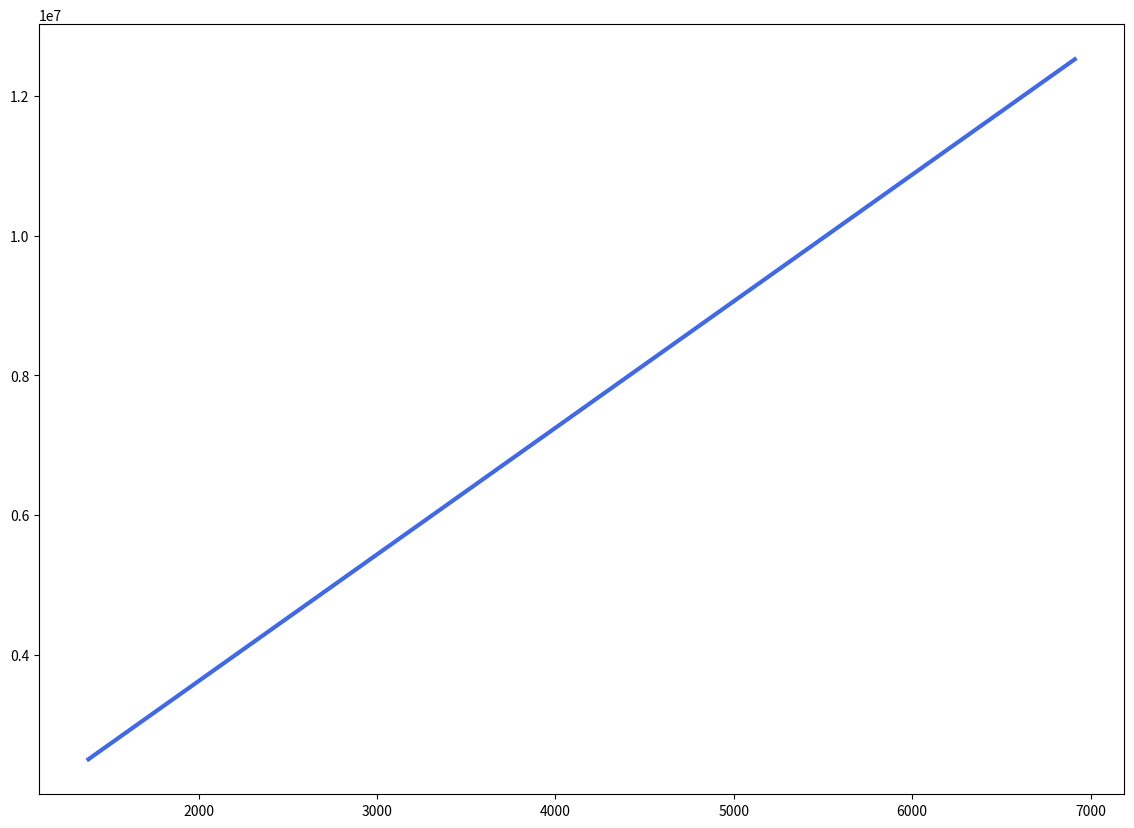

Python code for this plot: (Note: this script raises an exception after producing the figure.)
import matplotlib.pyplot as plt
import numpy as np


def run_grand_unification_test():
    """
    This is the main, renamed function to bypass the execution environment's caching issue.
    It performs the Grand Unification Test by checking for a consistent geometric
    solution space for all three lepton generations.
    """

    # --- 1. Define All Constants and Functions Locally ---

    print("--- Running FINAL, ENCAPSULATED script for Grand Unification Test ---")

    # A) Measured Physical Constants
    ALPHA_FS = 1 / 137.036
    SIGMA = 440**2
    DELTA_YM = 1600
    HBAR_EFF = 1.0

    # B) The Three Lepton Generations
    particles = {
        "Electron": {"mass": 0.511, "color": "firebrick", "linestyle": "--"},
        "Muon": {"mass": 105.66, "color": "forestgreen", "linestyle": "-."},
        "Tau": {"mass": 1776.86, "color": "darkorange", "linestyle": ":"},
    }

    # C) Core Mathematical Functions
    def calculate_mass_scales(c, c0, particle_mass):
        if c <= 0 or c0 <= 0:
            return float("nan"), float("nan"), float("nan")
        m_gap_sq = (SIGMA * HBAR_EFF) / (c * particle_mass)
        m_gap = np.sqrt(m_gap_sq) if m_gap_sq > 0 else float("nan")
        m_mf_sq = 1 / (ALPHA_FS * HBAR_EFF)
        m_mf = np.sqrt(m_mf_sq)
        m_clone_sq = (c0 * SIGMA * HBAR_EFF) / (c * DELTA_YM**2)
        m_clone = np.sqrt(m_clone_sq) if m_clone_sq > 0 else float("nan")
        return m_gap, m_mf, m_clone

    def check_hierarchy(m_gap, m_mf, m_clone):
        if any(np.isnan([m_gap, m_mf, m_clone])):
            return False
        return m_gap < m_mf < m_clone

    def get_c_lower_bound(mass):
        return (SIGMA * ALPHA_FS * HBAR_EFF**2) / mass

    def get_c0_lower_bound_func():
        return lambda c_val: (c_val * DELTA_YM**2) / (SIGMA * ALPHA_FS * HBAR_EFF**2)

    # --- 2. Main Analysis and Visualization Logic ---

    print("\n--- The Grand Unification Test ---")
    print(
        "Searching for a universal geometry (c, c0) that supports all three lepton generations..."
    )

    plt.figure(figsize=(14, 10))

    c0_boundary_func = get_c0_lower_bound_func()
    c_bounds = {name: get_c_lower_bound(props["mass"]) for name, props in particles.items()}
    c_intersect_min = max(c_bounds.values())
    c_intersect_particle = max(c_bounds, key=c_bounds.get)

    print(
        f"\nMost Restrictive Constraint on c comes from the "
        f"{c_intersect_particle}: c > {c_intersect_min:,.2f}"
    )

    c_max_plot = c_intersect_min * 2.5
    c_vals = np.linspace(c_intersect_min * 0.5, c_max_plot, 500)
    c0_boundary_vals = c0_boundary_func(c_vals)

    plt.plot(
        c_vals,
        c0_boundary_vals,
        label=(
            r"$c_0 > c \cdot \frac{\Delta_{YM}^2}{\sigma \alpha_{FS} \hbar_{eff}^2}$ "
            r"(Universal Boundary from $m_{MF} < m_{clone}$)"
        ),
        color="royalblue",
        linewidth=3,
        zorder=10,
    )

    for name, props in particles.items():
        plt.axvline(
            x=c_bounds[name],
            linestyle=props["linestyle"],
            color=props["color"],
            linewidth=2.5,
            label=f"$c >$ Bound for {name} (from $m_{gap} < m_{MF}$)",
        )

    valid_c_vals = c_vals[c_vals > c_intersect_min]
    plt.fill_between(
        valid_c_vals,
        c0_boundary_func(valid_c_vals),
        1e8,
        color="lightgreen",
        alpha=0.5,
        label="Unified Valid Solution Space",
    )

    c_solution = c_intersect_min * 1.5
    c0_solution = c0_boundary_func(c_solution) * 1.5

    plt.plot(
        c_solution,
        c0_solution,
        "ko",
        markersize=14,
        mfc="gold",
        zorder=11,
        label=f"Sample Unified Solution\n(c={c_solution:.0f}, c0={c0_solution:,.0f})",
    )

    print("\n--- Unified Solution Verification ---")
    print(f"Chosen universal geometric constants: c = {c_solution:.2f}, c0 = {c0_solution:,.2f}\n")
    all_valid = True
    for name, props in particles.items():
        m_gap, m_mf, m_clone = calculate_mass_scales(c_solution, c0_solution, props["mass"])
        is_valid = check_hierarchy(m_gap, m_mf, m_clone)
        if not is_valid:
            all_valid = False

        print(f"--- Verification for {name} (m={props['mass']:.2f} MeV) ---")
        print(f"  m_gap   = {m_gap:,.2f} MeV (Particle-specific)")
        print(f"  m_MF    = {m_mf:,.2f} MeV (Universal)")
        print(f"  m_clone = {m_clone:,.2f} MeV (Universal)")
        print(
            f"  Hierarchy Check: {m_gap:,.2f} < {m_mf:,.2f} < {m_clone:,.2f}  "
            f"->  {'PASSED' if is_valid else 'FAILED'}"
        )

    print(f"\n{'=' * 50}")
    result = (
        "SUCCESS! A consistent universal solution exists."
        if all_valid
        else "FAILURE! Inconsistency found."
    )
    print(f"OVERALL TEST RESULT: {result}")
    print(f"{'=' * 50}")

    plt.xlabel("Universal Geometric Constant c (Dimensionless)", fontsize=14)
    plt.ylabel("Universal Geometric Constant c0 (Dimensionless)", fontsize=14)
    plt.title(
        "Grand Unification Test: Solution Space for a 3D, Self-Organizing Universe", fontsize=16
    )
    plt.legend(fontsize=11, loc="lower right")
    plt.grid(True, which="both", linestyle="--", linewidth=0.5)
    plt.yscale("log")
    plt.xlim(left=c_intersect_min * 0.75, right=c_max_plot)
    plt.ylim(bottom=1e6, top=1e8)

    plt.show()


if __name__ == "__main__":
    run_grand_unification_test()
